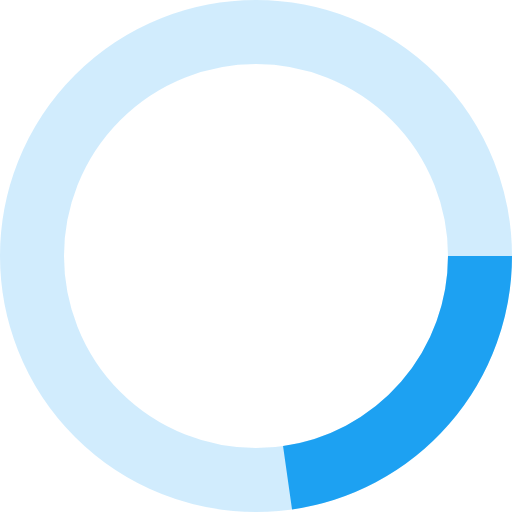
t = 0.00 s
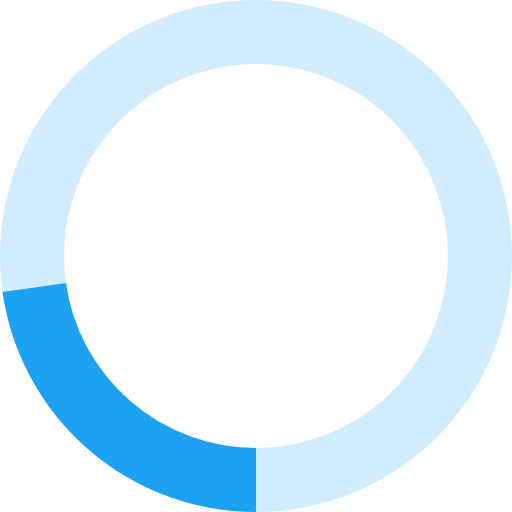
t = 0.25 s
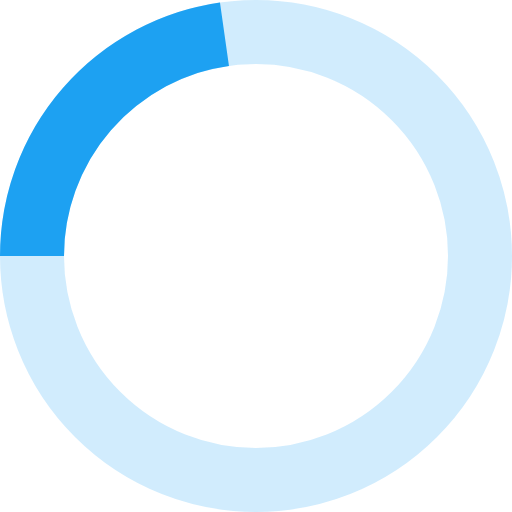
t = 0.50 s
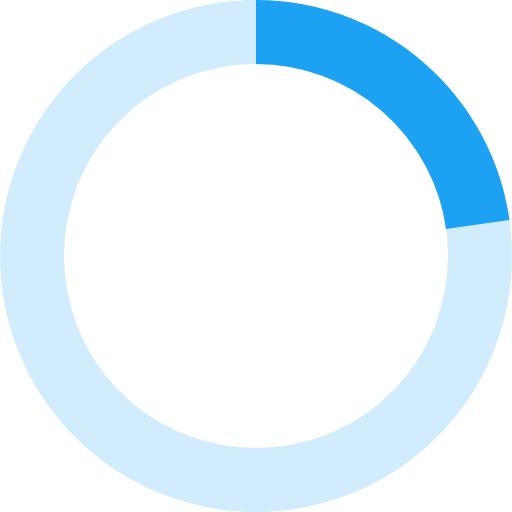
t = 0.75 s

The animated SVG that drew these frames (rendered in a browser with its animation timeline set to each time). Animation: 1 CSS @keyframes rule; one cycle of 1.00 s, repeats indefinitely.

<svg height='100%' viewBox='0 0 32 32' width='100%' 
    xmlns='http://www.w3.org/2000/svg'>
    <style>
        @keyframes circle__svg {
            0% {
            transform: rotate(0deg);
            }
            100% {
            transform: rotate(360deg);
            }
        }

        .circle__svg-circle {
            transform-origin: center;
            animation-name: circle__svg;
            animation-duration: 1s;
            animation-timing-function: linear;
            animation-iteration-count: infinite;
            height: 1px;
        }
    </style>
    <g>
        <circle cx='16' cy='16' fill='none' r='14' stroke-width='4' style='stroke: rgb(29, 161, 242); opacity: 0.2;'></circle>
    </g>
    <g class='circle__svg-circle'>
        <circle cx='16' cy='16' fill='none' r='14' stroke-width='4' style='stroke: rgb(29, 161, 242); stroke-dasharray: 80px; stroke-dashoffset: 60px;'></circle>
    </g>
</svg>
